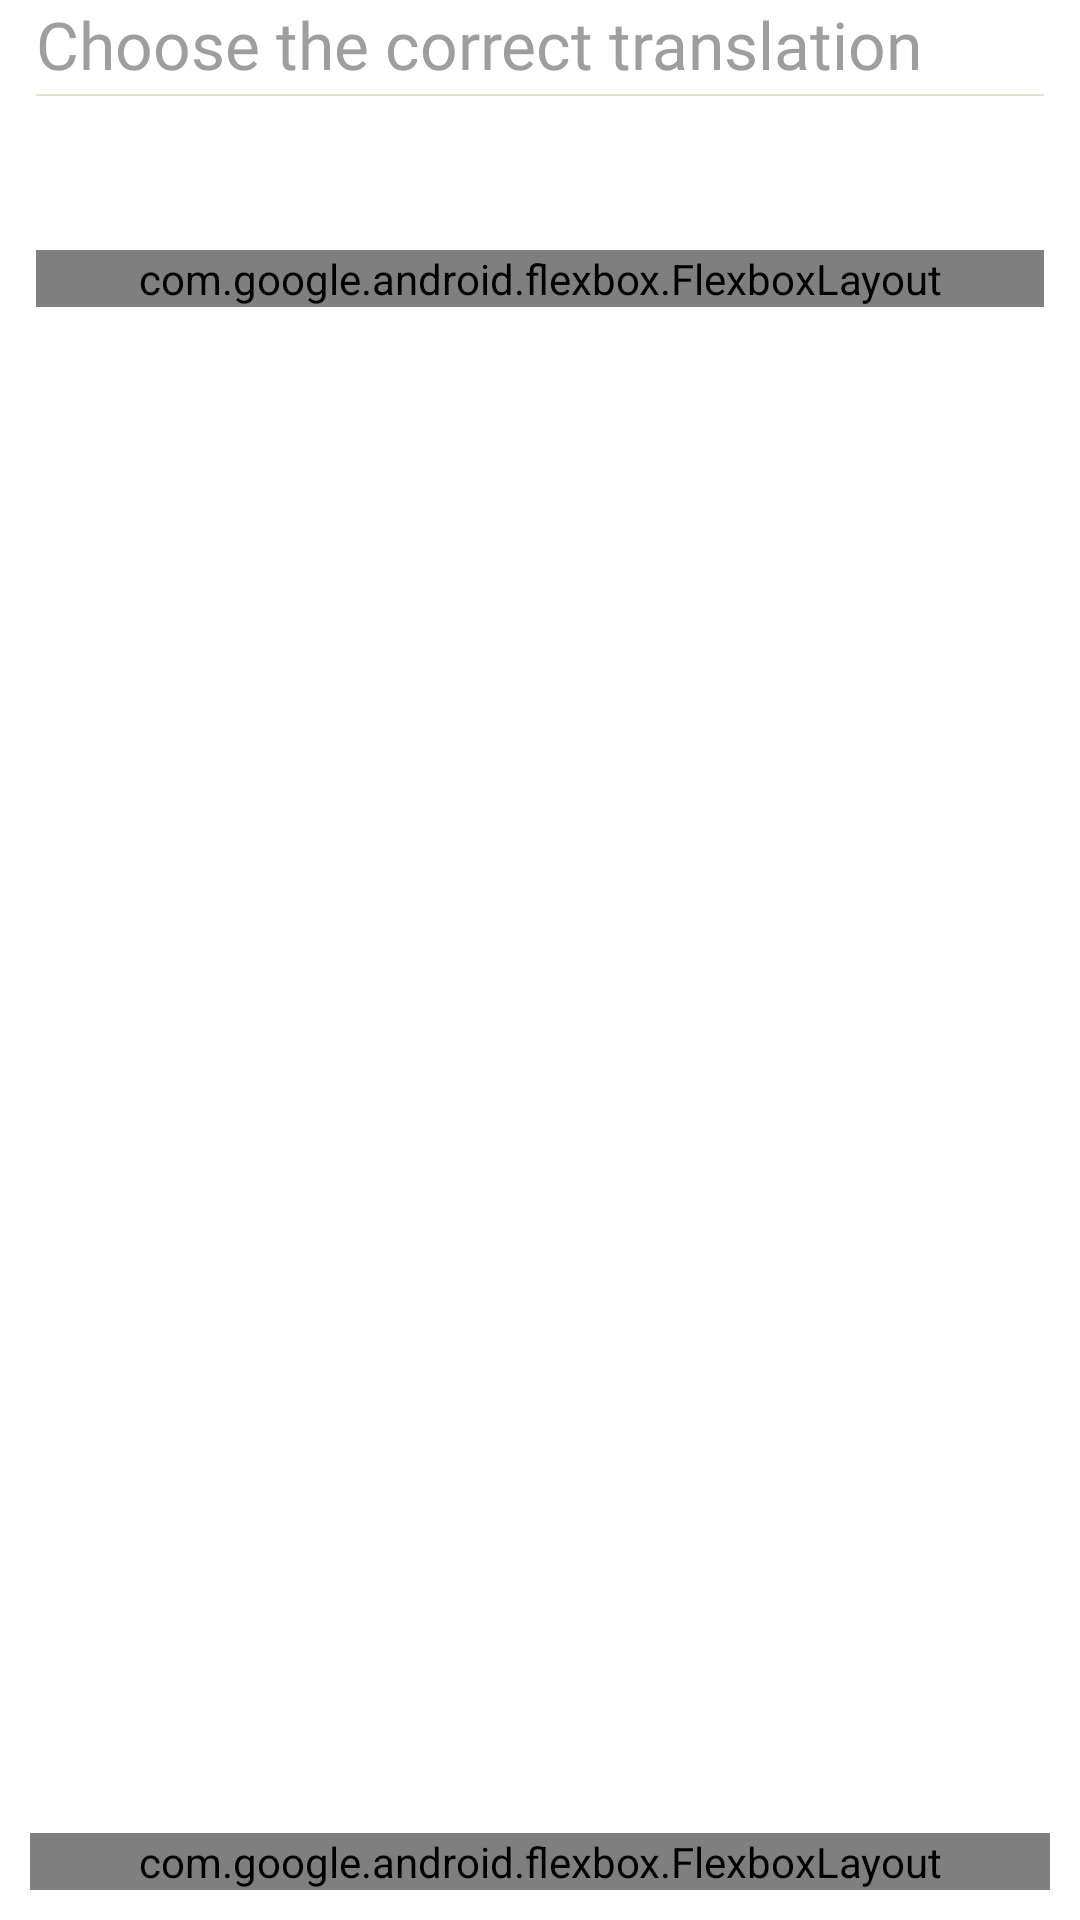

Here is an Android app screen rendered from its layout file. Give the layout XML and the strings, colors and styles it references.
<!-- AndroidManifest.xml: application theme AppTheme -->
<!-- res/layout/adapter_multi_select_layout.xml -->
<?xml version="1.0" encoding="utf-8"?>

<RelativeLayout xmlns:android="http://schemas.android.com/apk/res/android"
    android:layout_width="match_parent"
    android:layout_height="match_parent"
    android:animateLayoutChanges="true"
    android:layout_margin="10dp"
    xmlns:app="http://schemas.android.com/apk/res-auto">

    <TextView
        android:layout_width="wrap_content"
        android:layout_height="wrap_content"
        android:textAlignment="textStart"
        android:text="@string/select_answer_header"
        android:fontFamily="@font/bree_serif"
        android:textSize="22sp"
        android:textColor="#9e9e9e"
        android:layout_marginStart="12dp"
        android:id="@+id/instruction_multi_id"/>

    <View
        android:layout_width="match_parent"
        android:layout_height="0.5dp"
        android:layout_marginStart="12dp"
        android:layout_marginEnd="12dp"
        android:layout_marginTop="2dp"
        android:layout_marginBottom="2dp"
        android:layout_below="@id/instruction_multi_id"
        android:background="#e2e1cc"
        android:id="@+id/view_divider_multi_id"/>

    <TextView
        android:id="@+id/multi_question_id"
        android:layout_width="wrap_content"
        android:layout_height="wrap_content"
        android:layout_below="@id/view_divider_multi_id"
        android:layout_marginStart="12dp"
        android:layout_marginEnd="12dp"
        android:layout_marginBottom="20dp"
        android:fontFamily="@font/andika"
        android:gravity="center_vertical|start"
        android:textSize="22sp" />

    <com.google.android.flexbox.FlexboxLayout
        android:layout_width="match_parent"
        android:layout_height="wrap_content"
        android:layout_marginStart="12dp"
        android:layout_marginEnd="12dp"
        app:flexDirection="row"
        app:justifyContent="flex_start"
        app:flexWrap="wrap"
        app:showDivider="middle|end"
        app:dividerDrawableHorizontal="@drawable/shape_divider"
        android:layout_below="@id/multi_question_id"
        android:id="@+id/flexbox_destination_id">
    </com.google.android.flexbox.FlexboxLayout>


    <com.google.android.flexbox.FlexboxLayout
        android:layout_width="match_parent"
        android:layout_height="wrap_content"
        android:layout_marginStart="10dp"
        android:layout_marginEnd="10dp"
        android:layout_alignParentBottom="true"
        android:layout_marginBottom="10dp"
        app:flexDirection="row"
        app:justifyContent="center"
        app:flexWrap="wrap"
        android:id="@+id/flexbox_source_id">
    </com.google.android.flexbox.FlexboxLayout>
</RelativeLayout>
<!-- resources referenced by this layout -->
<resources>
  <!-- drawable shape_divider (drawable) -->
  <?xml version="1.0" encoding="utf-8"?>
  
  <shape xmlns:android="http://schemas.android.com/apk/res/android"
       android:shape="rectangle">
      <solid android:color="@color/dividerColor"/>
      <size android:height="2.2dp"/>
  </shape>
  <string name="select_answer_header">Choose the correct translation</string>
  <style name="AppTheme" parent="Theme.MaterialComponents.Light.NoActionBar">
          
          <item name="colorPrimary">@color/colorPrimary</item>
          <item name="colorPrimaryDark">@color/colorPrimaryDark</item>
          <item name="colorAccent">@color/colorAccent</item>
          <item name="android:windowBackground">@drawable/launch_screen</item>
      </style>
  <color name="dividerColor">#e6e6e6</color>
  <color name="colorPrimary">#29434e</color>
  <color name="colorPrimaryDark">#1c313a</color>
  <color name="colorAccent">#2cba59</color>
  <!-- drawable launch_screen (drawable) -->
  <?xml version="1.0" encoding="utf-8"?>
  
  <layer-list xmlns:android="http://schemas.android.com/apk/res/android"
       android:opacity="opaque">
      <item>
          <color android:color="@color/colorPrimary"/>
      </item>
  
      <item>
          <bitmap android:src="@mipmap/asusu_igbo"
               android:gravity="center"/>
      </item>
  </layer-list>
</resources>
